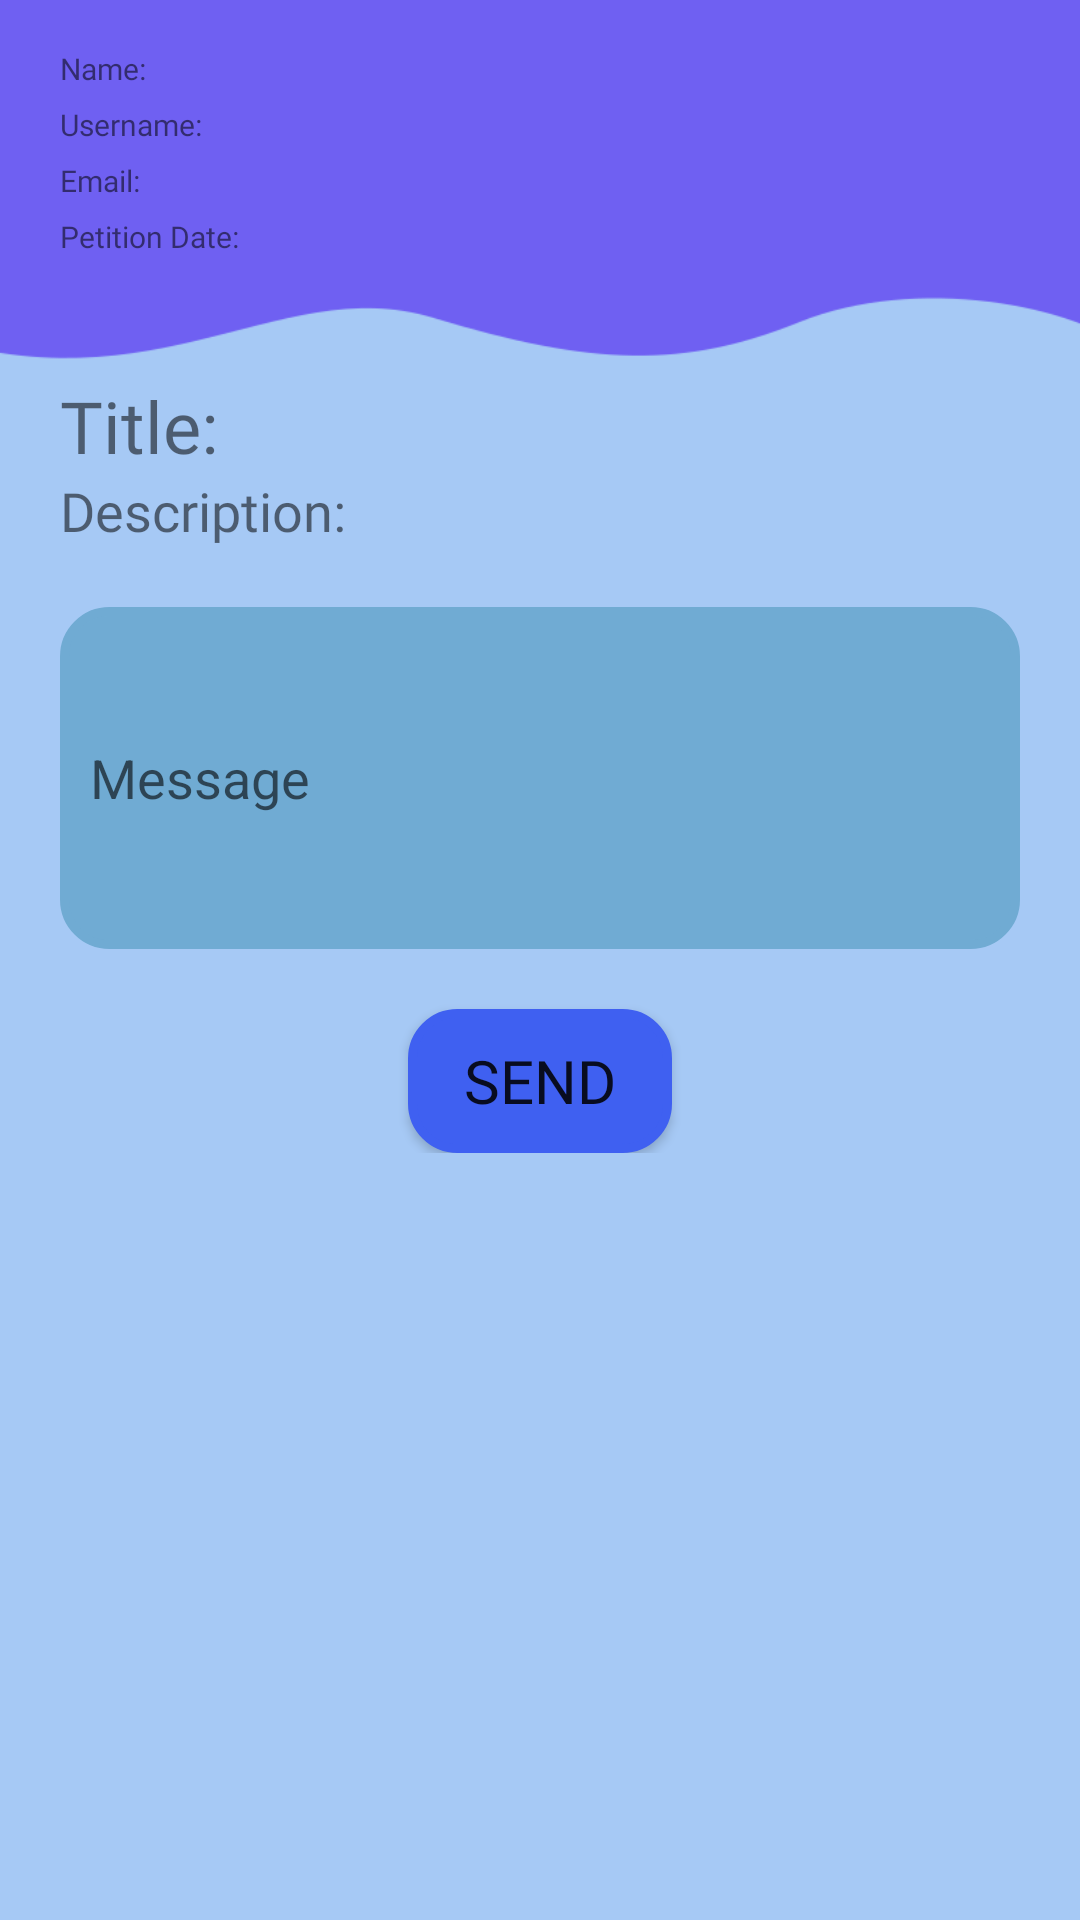

Write the Android layout XML for this screen, with the resource values it uses.
<!-- AndroidManifest.xml: application theme Theme.MiMedico -->
<!-- res/layout/activity_check_one_petition.xml -->
<?xml version="1.0" encoding="utf-8"?>
<ScrollView xmlns:android="http://schemas.android.com/apk/res/android"
    xmlns:app="http://schemas.android.com/apk/res-auto"
    xmlns:tools="http://schemas.android.com/tools"
    android:layout_width="match_parent"
    android:layout_height="match_parent"
    android:background="#A6C9F5"
    tools:context=".CheckOnePetition">
<androidx.constraintlayout.widget.ConstraintLayout
    android:layout_width="match_parent"
    android:layout_height="match_parent"
    android:background="#A6C9F5">

    <TextView
        android:id="@+id/checkOnePetitionTitle"
        android:layout_width="wrap_content"
        android:layout_height="wrap_content"
        android:layout_marginStart="20dp"
        android:layout_marginTop="40dp"
        android:fontFamily="@font/baloo"
        android:text="@string/check_one_title"
        android:textSize="24sp"
        app:layout_constraintBottom_toTopOf="@+id/checkOnePetitionDescription"
        app:layout_constraintStart_toStartOf="parent"
        app:layout_constraintTop_toBottomOf="@+id/medicPetitionDate" />

    <TextView
        android:id="@+id/medicPetitionName"
        android:layout_width="wrap_content"
        android:layout_height="wrap_content"
        android:layout_marginStart="20dp"
        android:layout_marginTop="16dp"
        android:fontFamily="@font/baloo"
        android:text="@string/check_one_name"
        android:textSize="10sp"
        app:layout_constraintBottom_toTopOf="@+id/medicPetitionUsername"
        app:layout_constraintStart_toStartOf="parent"
        app:layout_constraintTop_toTopOf="parent" />

    <TextView
        android:id="@+id/medicPetitionUsername"
        android:layout_width="wrap_content"
        android:layout_height="wrap_content"
        android:layout_marginStart="20dp"
        android:layout_marginTop="5dp"
        android:fontFamily="@font/baloo"
        android:text="@string/check_one_username"
        android:textSize="10sp"
        app:layout_constraintBottom_toTopOf="@+id/medicPetitionEmail"
        app:layout_constraintStart_toStartOf="parent"
        app:layout_constraintTop_toBottomOf="@+id/medicPetitionName" />


    <TextView
        android:id="@+id/medicPetitionEmail"
        android:layout_width="wrap_content"
        android:layout_height="wrap_content"
        android:layout_marginStart="20dp"
        android:layout_marginTop="5dp"
        android:fontFamily="@font/baloo"
        android:text="@string/check_one_email"
        android:textSize="10sp"
        app:layout_constraintBottom_toTopOf="@+id/medicPetitionDate"
        app:layout_constraintStart_toStartOf="parent"
        app:layout_constraintTop_toBottomOf="@+id/medicPetitionUsername" />

    <androidx.cardview.widget.CardView
        android:id="@+id/checkOneViewCard"
        android:layout_width="wrap_content"
        android:layout_height="wrap_content"
        android:layout_marginTop="20dp"
        android:layout_marginEnd="20dp"
        app:cardCornerRadius="8dp"
        app:layout_constraintEnd_toEndOf="parent"
        app:layout_constraintHorizontal_bias="1.0"
        app:layout_constraintStart_toEndOf="@+id/medicPetitionName"
        app:layout_constraintTop_toTopOf="parent">

        <ImageView
            android:id="@+id/checkOnePetitionImage"
            android:layout_width="100dp"
            android:layout_height="100dp"
            android:visibility="gone"
            app:srcCompat="?attr/actionBarItemBackground" />

    </androidx.cardview.widget.CardView>

    <TextView
        android:id="@+id/medicPetitionDate"
        android:layout_width="wrap_content"
        android:layout_height="wrap_content"
        android:layout_marginStart="20dp"
        android:layout_marginTop="5dp"
        android:fontFamily="@font/baloo"
        android:text="@string/check_one_date"
        android:textSize="10sp"
        app:layout_constraintBottom_toTopOf="@+id/checkOnePetitionTitle"
        app:layout_constraintStart_toStartOf="parent"
        app:layout_constraintTop_toBottomOf="@+id/medicPetitionEmail" />

    <TextView
        android:id="@+id/checkOnePetitionDescription"
        android:layout_width="wrap_content"
        android:layout_height="wrap_content"
        android:fontFamily="@font/baloo"
        android:paddingStart="20dp"
        android:paddingEnd="20dp"
        android:text="@string/check_one_description"
        android:textSize="18sp"
        app:layout_constraintBottom_toTopOf="@+id/checkOnePetitionMessage"
        app:layout_constraintStart_toStartOf="parent"
        app:layout_constraintTop_toBottomOf="@+id/checkOnePetitionTitle" />

    <EditText
        android:id="@+id/checkOnePetitionMessage"
        android:layout_width="0dp"
        android:layout_height="114dp"
        android:layout_marginStart="20dp"
        android:layout_marginTop="20dp"
        android:layout_marginEnd="20dp"
        android:background="@drawable/round_bg"
        android:ems="10"
        android:hint="@string/check_one_petition_placeholder"
        android:inputType="textPersonName"
        android:padding="10dp"
        app:backgroundTint="#70ABD3"
        app:layout_constraintEnd_toEndOf="parent"
        app:layout_constraintStart_toStartOf="parent"
        app:layout_constraintTop_toBottomOf="@+id/checkOnePetitionDescription" />

    <Button
        android:id="@+id/checkOnePetitionSend"
        android:layout_width="wrap_content"
        android:layout_height="wrap_content"
        android:layout_marginTop="20dp"
        android:background="@drawable/round_bg"
        android:fontFamily="@font/baloo"
        android:text="@string/check_one_petition_send"
        android:textSize="20dp"
        app:backgroundTint="#3F60F1"
        app:layout_constraintEnd_toEndOf="parent"
        app:layout_constraintStart_toStartOf="parent"
        app:layout_constraintTop_toBottomOf="@+id/checkOnePetitionMessage" />

    <ProgressBar
        android:id="@+id/checkOnePetitionProgressBar"
        style="?android:attr/progressBarStyle"
        android:layout_width="wrap_content"
        android:layout_height="wrap_content"
        android:layout_marginTop="30dp"
        android:visibility="gone"
        app:layout_constraintEnd_toEndOf="parent"
        app:layout_constraintStart_toStartOf="parent"
        app:layout_constraintTop_toBottomOf="@+id/checkOnePetitionSend" />

    <ImageView
        android:id="@+id/imageView2"
        android:layout_width="wrap_content"
        android:layout_height="130dp"
        android:scaleType="centerCrop"
        android:translationZ="-1dp"
        app:layout_constraintEnd_toEndOf="parent"
        app:layout_constraintStart_toStartOf="parent"
        app:layout_constraintTop_toTopOf="parent"
        app:srcCompat="@drawable/back3" />

</androidx.constraintlayout.widget.ConstraintLayout>
</ScrollView>
<!-- resources referenced by this layout -->
<resources>
  <!-- drawable back3: png bitmap (drawable-v24, 4495 bytes) -->
  <!-- drawable round_bg (drawable) -->
  <?xml version="1.0" encoding="utf-8"?>
  <shape xmlns:android="http://schemas.android.com/apk/res/android">
      <solid android:color="#FFFFFF"/>
      <stroke android:width="3dp" android:color="#B1BCBE" />
      <corners android:radius="15dp"/>
      <padding
          android:left="0dp"
          android:top="0dp"
          android:right="0dp"
          android:bottom="0dp" />
  </shape>
  <string name="check_one_date">Petition Date: </string>
  <string name="check_one_description">Description: </string>
  <string name="check_one_email">Email: </string>
  <string name="check_one_name">Name: </string>
  <string name="check_one_petition_placeholder">Message</string>
  <string name="check_one_petition_send">Send</string>
  <string name="check_one_title">Title: </string>
  <string name="check_one_username">Username: </string>
  <style name="Theme.MiMedico" parent="Theme.MaterialComponents.DayNight.DarkActionBar">
          
          <item name="colorPrimary">@color/purple_500</item>
          <item name="colorPrimaryVariant">@color/purple_700</item>
          <item name="colorOnPrimary">@color/white</item>
          
          <item name="colorSecondary">@color/teal_200</item>
          <item name="colorSecondaryVariant">@color/teal_700</item>
          <item name="colorOnSecondary">@color/black</item>
          
          <item name="android:statusBarColor" tools:targetApi="l">?attr/colorPrimaryVariant</item>
          
      </style>
  <!-- not gathered from this repository: default colours our renderer supplied (Android Studio template values) -->
  <color name="purple_500">#FF6200EE</color>
  <color name="purple_700">#FF3700B3</color>
  <color name="teal_200">#FF03DAC5</color>
  <color name="teal_700">#FF018786</color>
  <color name="black">#FF000000</color>
  <color name="white">#FFFFFFFF</color>
</resources>
